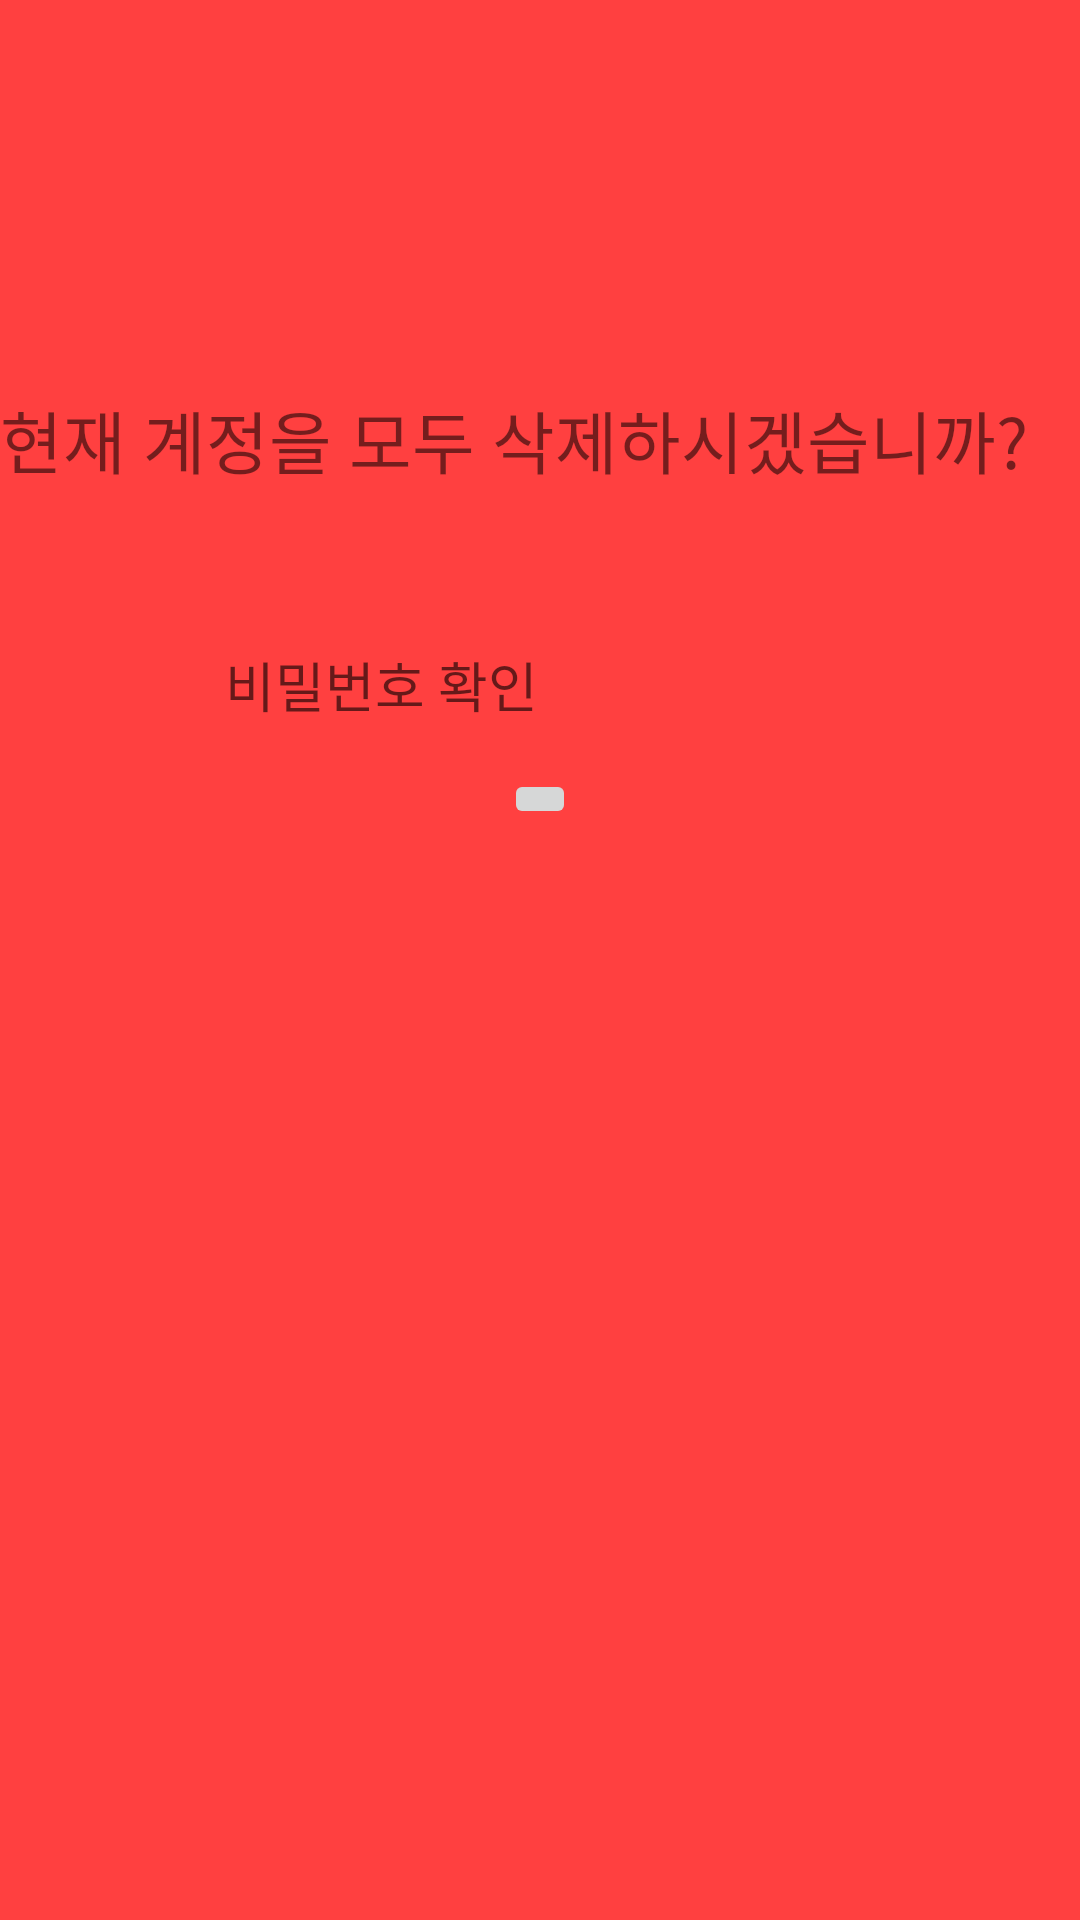

Android layout source for this screen:
<!-- AndroidManifest.xml: application theme AppTheme -->
<!-- res/layout/activity_drop_user.xml -->
<RelativeLayout xmlns:android="http://schemas.android.com/apk/res/android"
    xmlns:tools="http://schemas.android.com/tools" android:layout_width="match_parent"
    android:layout_height="match_parent"
    android:background="#FF4040"
    tools:context="com.ban.incl.instantclass.activity.DropUserActivity">

    <TextView android:layout_width="wrap_content" android:layout_height="wrap_content"
        android:text="현재 계정을 모두 삭제하시겠습니까?"
        android:layout_alignParentLeft="true"
        android:layout_marginLeft="0dp"
        android:layout_alignParentTop="true"
        android:layout_marginTop="130dp"
        android:textSize="11pt"
        android:id="@+id/textView" />

    <ScrollView
        android:layout_width="wrap_content"
        android:layout_height="wrap_content"
        android:id="@+id/scrollView3"
        android:layout_marginTop="200dp"
        android:scrollbars="none">


        <RelativeLayout
            android:layout_width="match_parent"
            android:layout_height="match_parent">

            <LinearLayout
                android:orientation="vertical"
                android:layout_width="match_parent"
                android:layout_height="match_parent">

                <RelativeLayout
                    android:layout_width="match_parent"
                    android:layout_height="wrap_content"
                    android:layout_marginTop="15dp">

                    <ImageView
                        android:layout_width="wrap_content"
                        android:layout_height="wrap_content"
                        android:id="@+id/imageView10"
                        android:src="@drawable/img_login_pw"
                        android:layout_gravity="center_horizontal"
                        android:layout_centerHorizontal="true" />

                    <EditText
                        android:layout_width="wrap_content"
                        android:layout_height="wrap_content"
                        android:background="@null"
                        android:inputType="textPassword"
                        android:ems="10"
                        android:id="@+id/passwordChk"
                        android:layout_centerInParent="true"
                        android:hint="비밀번호 확인" />
                </RelativeLayout>

                <RelativeLayout
                    android:layout_width="match_parent"
                    android:layout_height="wrap_content"
                    android:layout_marginTop="15dp">

                    <ImageButton
                        android:layout_width="wrap_content"
                        android:layout_height="wrap_content"
                        android:id="@+id/btn_pw_save"
                        android:src="@drawable/img_list_setting_pw_save"
                        android:layout_centerInParent="true" />

                </RelativeLayout>

            </LinearLayout>
        </RelativeLayout>
    </ScrollView>

</RelativeLayout>
<!-- resources referenced by this layout -->
<resources>
  <style name="AppTheme" parent="Theme.AppCompat.Light.NoActionBar">
          
          <item name="colorPrimary">@color/myPrimaryColor</item>
          <item name="colorPrimaryDark">@color/myPrimaryDarkColor</item>
          <item name="colorAccent">@color/myAccentColor</item>
          <item name="android:textColorPrimary">@color/myTextPrimaryColor</item>
          <item name="android:navigationBarColor">@color/myNavigationColor</item>
          <item name="drawerArrowStyle">@style/DrawerArrowStyle</item>
  
          <item name="android:windowDrawsSystemBarBackgrounds">true</item>
          <item name="android:statusBarColor">@android:color/transparent</item>
  
          <item name="android:windowBackground">@drawable/img_bg</item>
          <item name="android:windowContentTransitions">true</item>
      </style>
  <color name="myPrimaryColor">#2196F3</color>
  <color name="myPrimaryDarkColor">#000</color>
  <color name="myAccentColor">#FF4081</color>
  <color name="myTextPrimaryColor">#212121</color>
  <color name="myNavigationColor">#45FFFFFF</color>
  <style name="DrawerArrowStyle" parent="Widget.AppCompat.DrawerArrowToggle">
          <item name="spinBars">true</item>
          <item name="color">@android:color/white</item>
      </style>
</resources>
